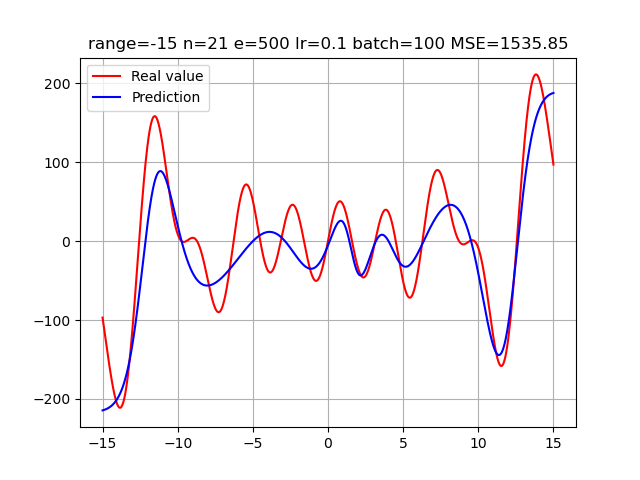

The data file committed next to this chart (first rows):
-15.0, -96.913182830708205315, -214.48151799770446
-14.99, -98.27, -214.4
-14.98, -99.64, -214.4
-14.97, -101, -214.3
-14.96, -102.4, -214.3
-14.95, -103.7, -214.2
-14.94, -105.1, -214.1
-14.93, -106.5, -214.1
-14.92, -107.8, -214
-14.91, -109.2, -214
-14.9, -110.5, -213.9
-14.89, -111.9, -213.8
-14.88, -113.3, -213.8
-14.87, -114.6, -213.7
-14.86, -116, -213.6
-14.85, -117.4, -213.6
-14.84, -118.7, -213.5
-14.83, -120.1, -213.4
-14.82, -121.4, -213.3
-14.81, -122.8, -213.3
-14.8, -124.2, -213.2
-14.79, -125.5, -213.1
-14.78, -126.9, -213
-14.77, -128.2, -213
-14.76, -129.6, -212.9
-14.75, -130.9, -212.8
-14.74, -132.3, -212.7
-14.73, -133.6, -212.6
-14.72, -135, -212.5
-14.71, -136.3, -212.4
-14.7, -137.6, -212.3
-14.69, -139, -212.2
-14.68, -140.3, -212.1
-14.67, -141.6, -212
-14.66, -143, -211.9
-14.65, -144.3, -211.8
-14.64, -145.6, -211.7
-14.63, -146.9, -211.6
-14.62, -148.2, -211.5
-14.61, -149.5, -211.4
-14.6, -150.8, -211.3
-14.59, -152.1, -211.2
-14.58, -153.4, -211.1
-14.57, -154.7, -210.9
-14.56, -155.9, -210.8
-14.55, -157.2, -210.7
-14.54, -158.4, -210.6
-14.53, -159.7, -210.4
-14.52, -160.9, -210.3
-14.51, -162.2, -210.2
-14.5, -163.4, -210
-14.49, -164.6, -209.9
-14.48, -165.8, -209.8
-14.47, -167, -209.6
-14.46, -168.2, -209.5
-14.45, -169.4, -209.3
-14.44, -170.6, -209.2
-14.43, -171.7, -209
-14.42, -172.9, -208.9
-14.41, -174, -208.7
-14.4, -175.2, -208.6
... 2,939 more rows
